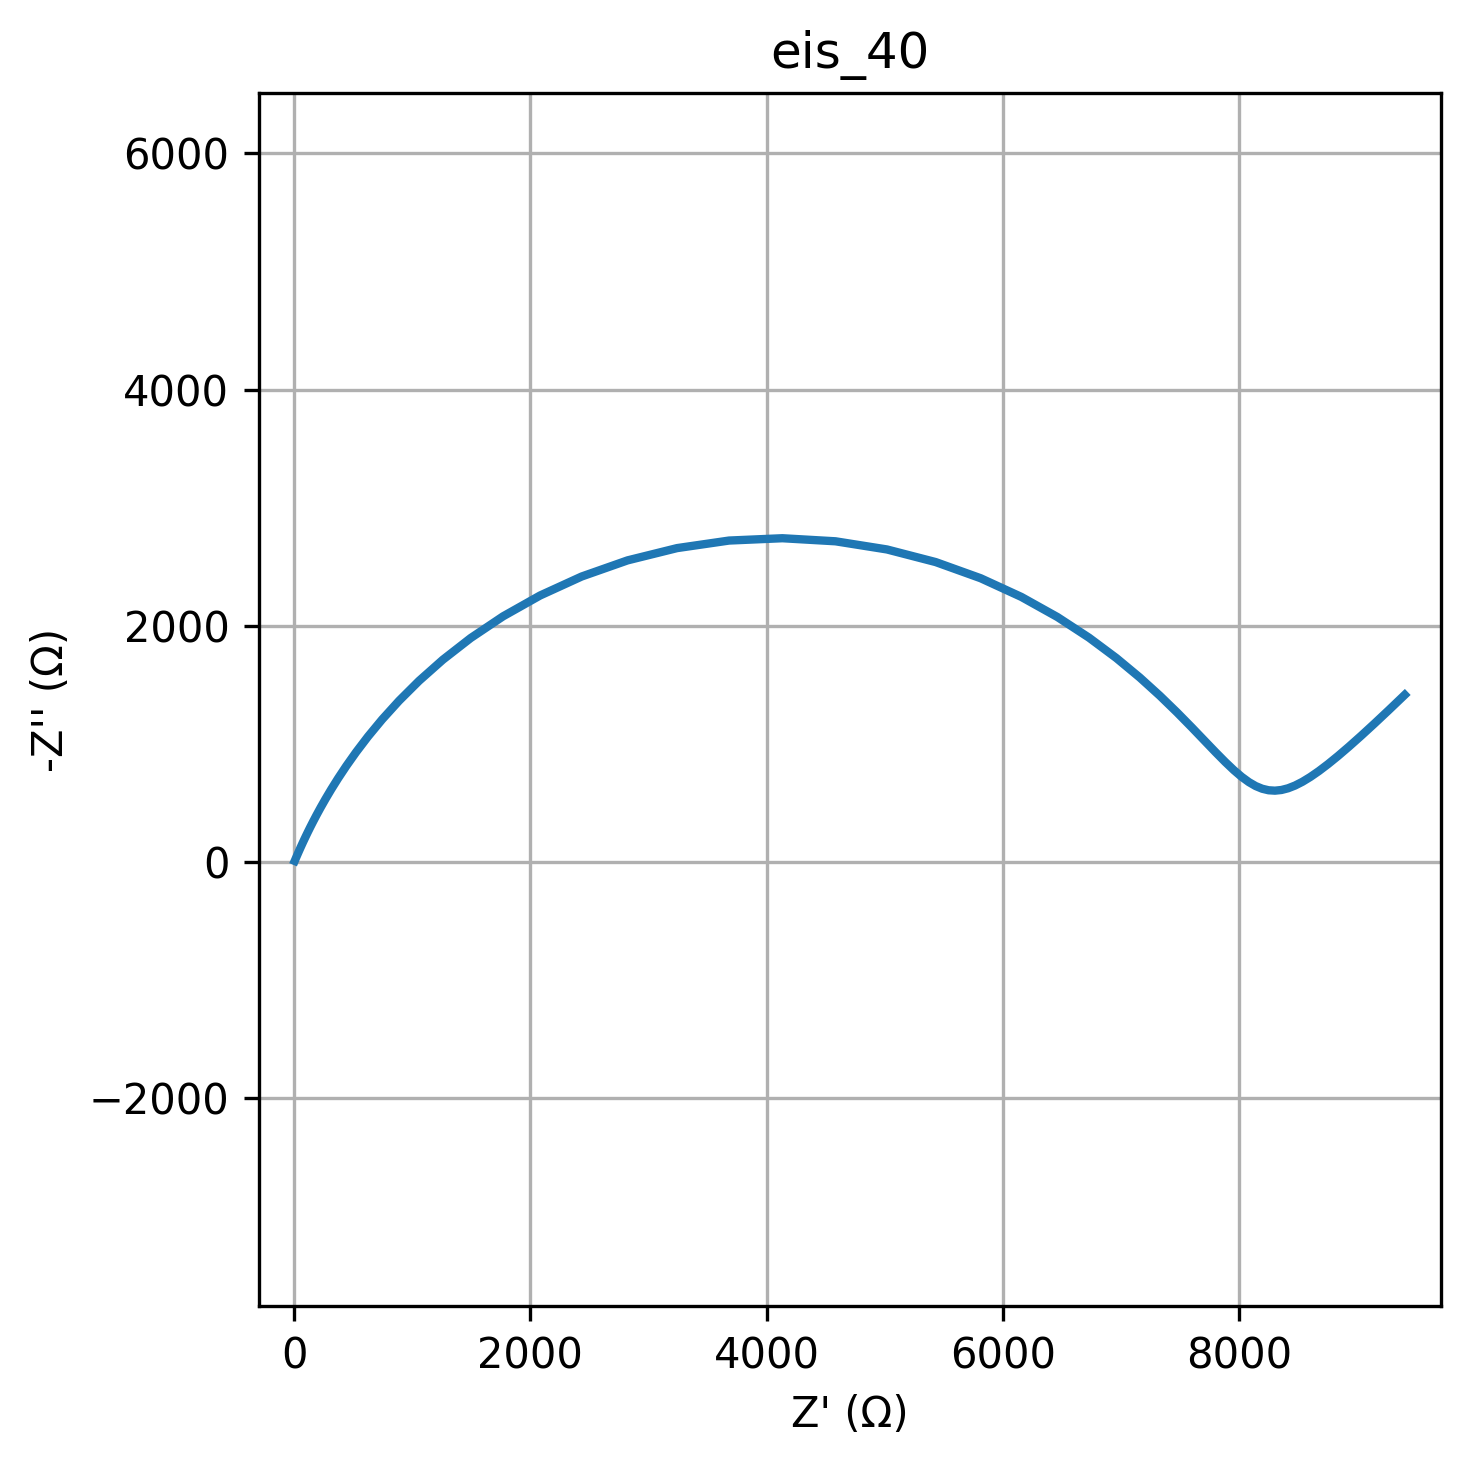

The table this chart was drawn from, first rows:
freq, Z_real, Z_imag
0.01, 9404, -1416
0.01226, 9268, -1286
0.01504, 9145, -1171
0.01844, 9033, -1068
0.02262, 8932, -977.6
0.02774, 8839, -898.3
0.03401, 8754, -829.3
0.04171, 8676, -770.2
0.05115, 8604, -720.5
0.06273, 8538, -679.7
0.07693, 8475, -647.8
0.09434, 8416, -624.5
0.1157, 8359, -610
0.1419, 8305, -604.3
0.174, 8251, -607.7
0.2134, 8197, -620.6
0.2617, 8141, -643.4
0.3209, 8084, -676.7
0.3935, 8023, -721.3
0.4826, 7957, -777.9
0.5918, 7884, -847.3
0.7257, 7801, -930.3
0.89, 7708, -1028
1.091, 7601, -1140
1.338, 7476, -1266
1.641, 7331, -1408
2.013, 7160, -1562
2.468, 6962, -1727
3.027, 6730, -1900
3.712, 6463, -2075
4.552, 6157, -2245
5.583, 5813, -2403
6.846, 5432, -2540
8.396, 5020, -2647
10.3, 4583, -2716
12.63, 4133, -2742
15.48, 3682, -2722
18.99, 3242, -2658
23.29, 2823, -2554
28.56, 2434, -2418
35.02, 2082, -2257
42.94, 1768, -2081
52.66, 1495, -1897
64.58, 1259, -1713
79.2, 1057, -1535
97.13, 887.3, -1365
119.1, 744.3, -1207
146.1, 624.6, -1062
179.1, 524.6, -931.2
219.7, 441.1, -813.4
269.4, 371.5, -708.5
330.4, 313.4, -615.6
405.1, 264.8, -533.9
496.8, 224.1, -462.3
609.3, 190, -399.7
747.2, 161.3, -345.2
916.3, 137.1, -297.9
1124, 116.8, -256.9
1378, 99.52, -221.3
1690, 84.92, -190.6
... 20 more rows
